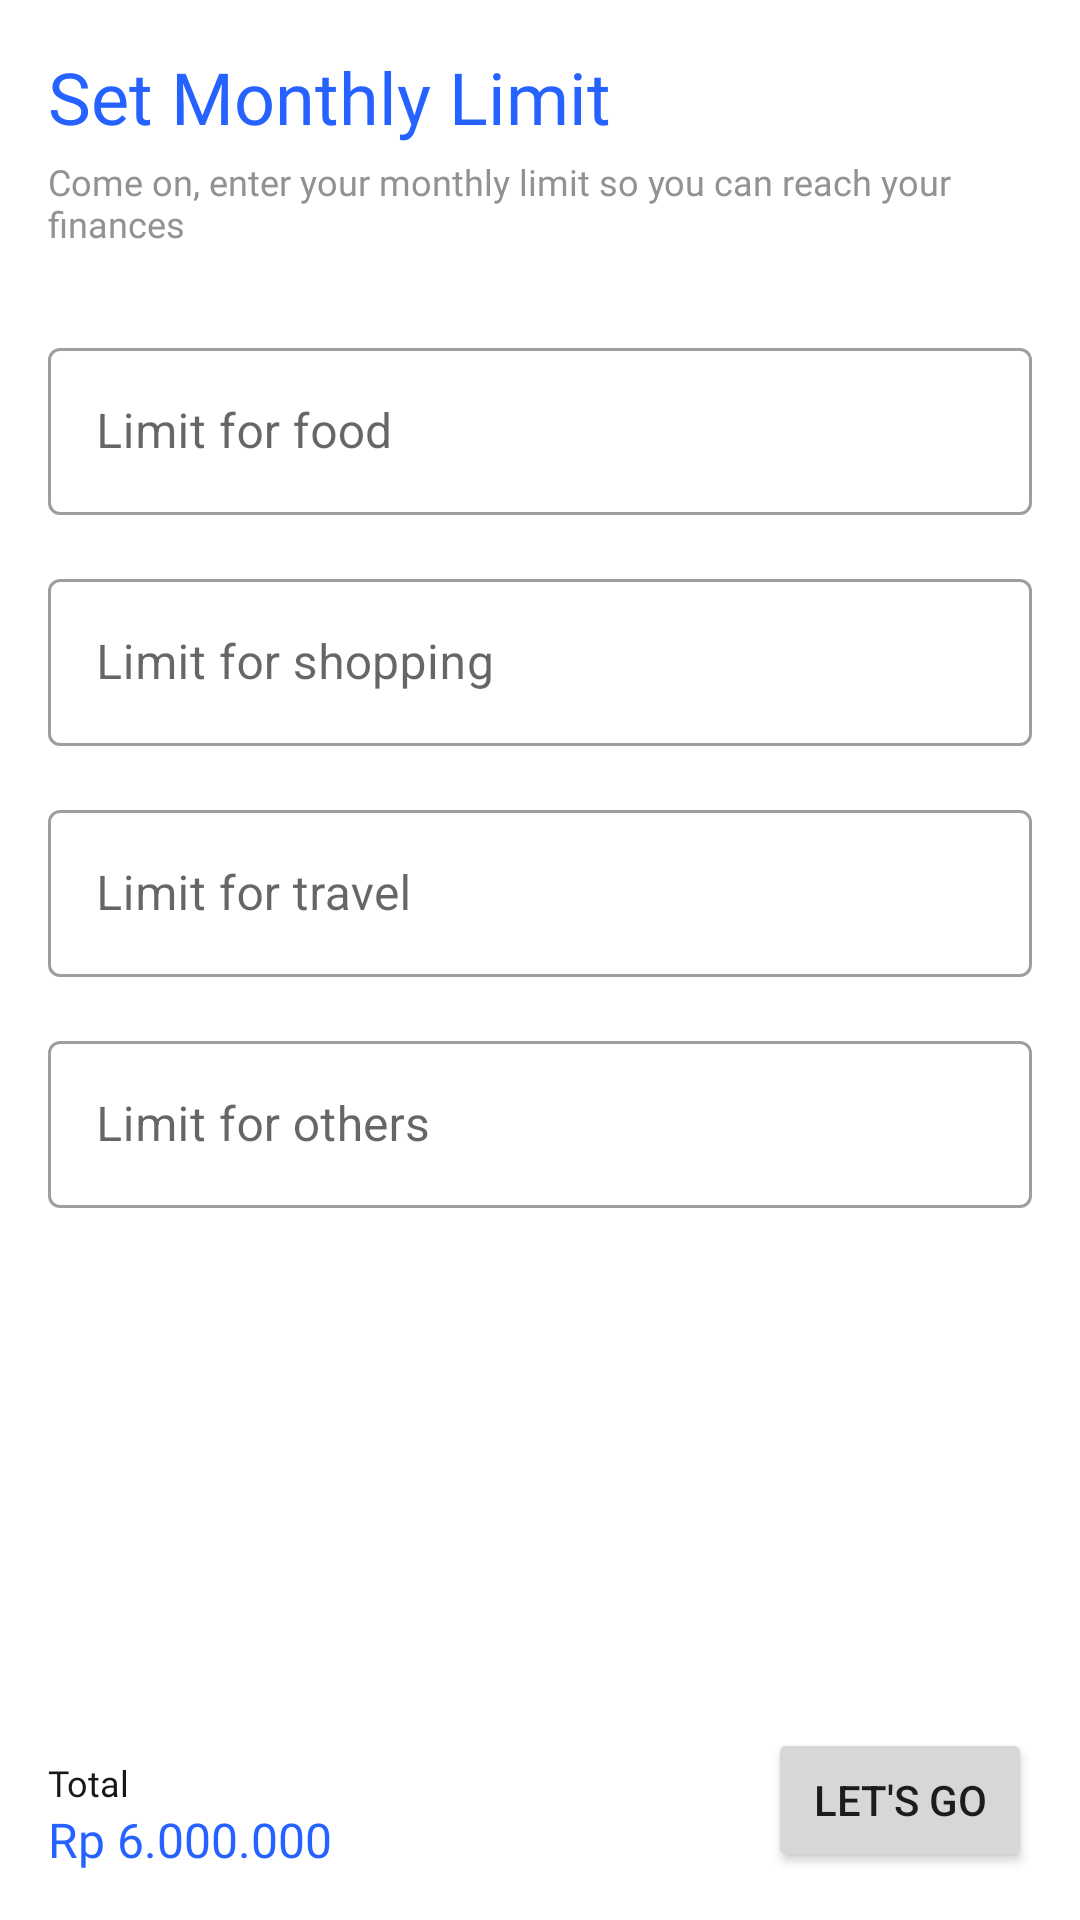

Here is an Android app screen rendered from its layout file. Give the layout XML and the strings, colors and styles it references.
<!-- AndroidManifest.xml: application theme Theme.FinanKu -->
<!-- res/layout/activity_set_limit.xml -->
<?xml version="1.0" encoding="utf-8"?>
<androidx.constraintlayout.widget.ConstraintLayout xmlns:android="http://schemas.android.com/apk/res/android"
    xmlns:app="http://schemas.android.com/apk/res-auto"
    xmlns:tools="http://schemas.android.com/tools"
    android:layout_width="match_parent"
    android:layout_height="match_parent"
    android:padding="@dimen/small_to_normal"
    tools:context=".ui.SetLimitActivity">

    <com.google.android.material.textview.MaterialTextView
        android:id="@+id/tv_title_set_limit"
        android:layout_width="match_parent"
        android:layout_height="wrap_content"
        android:text="@string/title_set_limit"
        android:textAppearance="@style/TextTitle"
        app:layout_constraintTop_toTopOf="parent" />

    <com.google.android.material.textview.MaterialTextView
        android:id="@+id/tv_description_set_limit"
        android:layout_width="match_parent"
        android:layout_height="wrap_content"
        android:layout_marginTop="@dimen/very_small"
        android:text="@string/desc_set_limit"
        android:textAppearance="@style/TextSubtitle"
        app:layout_constraintTop_toBottomOf="@id/tv_title_set_limit" />

    <com.google.android.material.textfield.TextInputLayout
        android:id="@+id/til_set_limit_food"
        style="@style/EditText"
        android:layout_width="match_parent"
        android:layout_height="wrap_content"
        android:layout_marginTop="@dimen/large"
        android:hint="@string/hint_limit_for_food"
        app:layout_constraintTop_toBottomOf="@id/tv_description_set_limit"
        app:prefixText="@string/rp">

        <com.google.android.material.textfield.TextInputEditText
            android:id="@+id/et_set_limit_food"
            android:layout_width="match_parent"
            android:layout_height="wrap_content"
            android:inputType="numberSigned"
            android:maxLength="9" />
    </com.google.android.material.textfield.TextInputLayout>

    <com.google.android.material.textfield.TextInputLayout
        android:id="@+id/til_set_limit_shop"
        style="@style/EditText"
        android:layout_width="match_parent"
        android:layout_height="wrap_content"
        android:layout_marginTop="@dimen/small_to_normal"
        android:hint="@string/hint_set_limit_for_shopping"
        app:layout_constraintTop_toBottomOf="@id/til_set_limit_food"
        app:prefixText="@string/rp">

        <com.google.android.material.textfield.TextInputEditText
            android:id="@+id/et_set_limit_shop"
            android:layout_width="match_parent"
            android:layout_height="wrap_content"
            android:inputType="numberSigned"
            android:maxLength="9" />
    </com.google.android.material.textfield.TextInputLayout>

    <com.google.android.material.textfield.TextInputLayout
        android:id="@+id/til_set_limit_travel"
        style="@style/EditText"
        android:layout_width="match_parent"
        android:layout_height="wrap_content"
        android:layout_marginTop="@dimen/small_to_normal"
        android:hint="@string/hint_set_limit_for_travel"
        app:layout_constraintTop_toBottomOf="@id/til_set_limit_shop"
        app:prefixText="@string/rp">

        <com.google.android.material.textfield.TextInputEditText
            android:id="@+id/et_set_limit_travel"
            android:layout_width="match_parent"
            android:layout_height="wrap_content"
            android:inputType="numberSigned"
            android:maxLength="9" />
    </com.google.android.material.textfield.TextInputLayout>

    <com.google.android.material.textfield.TextInputLayout
        android:id="@+id/til_set_limit_others"
        style="@style/EditText"
        android:layout_width="match_parent"
        android:layout_height="wrap_content"
        android:layout_marginTop="@dimen/small_to_normal"
        android:hint="@string/hint_limit_for_others"
        app:layout_constraintTop_toBottomOf="@id/til_set_limit_travel"
        app:prefixText="@string/rp">

        <com.google.android.material.textfield.TextInputEditText
            android:id="@+id/et_set_limit_others"
            android:layout_width="match_parent"
            android:layout_height="wrap_content"
            android:inputType="numberSigned"
            android:maxLength="9" />
    </com.google.android.material.textfield.TextInputLayout>

    <com.google.android.material.textview.MaterialTextView
        android:id="@+id/tv_total_limit"
        android:layout_width="wrap_content"
        android:layout_height="wrap_content"
        android:fontFamily="@font/poppins_medium"
        android:text="@string/dummy_limit"
        android:textColor="@color/blue"
        android:textSize="@dimen/text_medium"
        app:layout_constraintBottom_toBottomOf="parent"
        app:layout_constraintStart_toStartOf="parent" />

    <com.google.android.material.textview.MaterialTextView
        android:id="@+id/tv_title_total"
        android:layout_width="wrap_content"
        android:layout_height="wrap_content"
        android:text="@string/total"
        android:textAppearance="@style/TextNormal"
        app:layout_constraintBottom_toTopOf="@+id/tv_total_limit"
        app:layout_constraintStart_toStartOf="parent" />

    <Button
        android:id="@+id/btn_continue_set_limit"
        style="@style/ButtonTheme"
        android:layout_width="wrap_content"
        android:layout_height="wrap_content"
        android:text="@string/lets_go"
        app:icon="@drawable/ic_chevron_right"
        app:iconGravity="end"
        app:layout_constraintBottom_toBottomOf="parent"
        app:layout_constraintEnd_toEndOf="parent" />

</androidx.constraintlayout.widget.ConstraintLayout>
<!-- resources referenced by this layout -->
<resources>
  <color name="blue">#2562FF</color>
  <dimen name="large">28dp</dimen>
  <dimen name="small_to_normal">16dp</dimen>
  <dimen name="text_medium">16sp</dimen>
  <dimen name="very_small">4dp</dimen>
  <!-- drawable ic_chevron_right (drawable) -->
  <vector android:height="16dp"
      android:viewportHeight="18"
      android:viewportWidth="18"
      android:width="16dp"
      xmlns:android="http://schemas.android.com/apk/res/android">
      <path
          android:fillColor="#00000000"
          android:pathData="M6,3L12,9L6,15"
          android:strokeColor="#929292"
          android:strokeLineCap="round"
          android:strokeLineJoin="round"
          android:strokeWidth="2" />
  </vector>
  <string name="desc_set_limit">Come on, enter your monthly limit so you can reach your finances</string>
  <string name="dummy_limit">Rp 6.000.000</string>
  <string name="hint_limit_for_food">Limit for food</string>
  <string name="hint_limit_for_others">Limit for others</string>
  <string name="hint_set_limit_for_shopping">Limit for shopping</string>
  <string name="hint_set_limit_for_travel">Limit for travel</string>
  <string name="lets_go">Let\'s go</string>
  <string name="rp">Rp</string>
  <string name="title_set_limit">Set Monthly Limit</string>
  <string name="total">Total</string>
  <style name="ButtonTheme">
          <item name="android:paddingTop">@dimen/small</item>
          <item name="android:paddingBottom">@dimen/small</item>
      </style>
  <style name="EditText" parent="Widget.MaterialComponents.TextInputLayout.OutlinedBox">
          <item name="boxStrokeErrorColor">@color/red</item>
          <item name="helperTextTextColor">@color/red</item>
      </style>
  <style name="TextNormal">
          <item name="fontFamily">@font/poppins_regular</item>
          <item name="android:textSize">@dimen/text_normal</item>
          <item name="android:textColor">@color/black</item>
      </style>
  <style name="TextSubtitle">
          <item name="fontFamily">@font/poppins_light</item>
          <item name="android:textSize">@dimen/text_normal</item>
          <item name="android:textColor">@color/gray</item>
      </style>
  <style name="TextTitle">
          <item name="fontFamily">@font/poppins_bold</item>
          <item name="android:textSize">@dimen/text_huge</item>
          <item name="android:textColor">@color/blue</item>
      </style>
  <style name="Theme.FinanKu" parent="Theme.MaterialComponents.Light.NoActionBar">
          
          <item name="colorPrimary">@color/blue</item>
          <item name="colorPrimaryVariant">@color/blue</item>
          <item name="colorOnPrimary">@color/white</item>
          
          <item name="colorSecondary">@color/yellow</item>
          <item name="colorSecondaryVariant">@color/yellow</item>
          <item name="colorOnSecondary">@color/black</item>
          
          <item name="android:statusBarColor" tools:targetApi="l">?attr/colorPrimaryVariant</item>
          
      </style>
  <dimen name="small">12dp</dimen>
  <color name="red">#F8470F</color>
  <dimen name="text_normal">12sp</dimen>
  <color name="black">#171717</color>
  <color name="gray">#929292</color>
  <dimen name="text_huge">24sp</dimen>
  <color name="white">#FFFFFF</color>
  <color name="yellow">#FFC700</color>
</resources>
